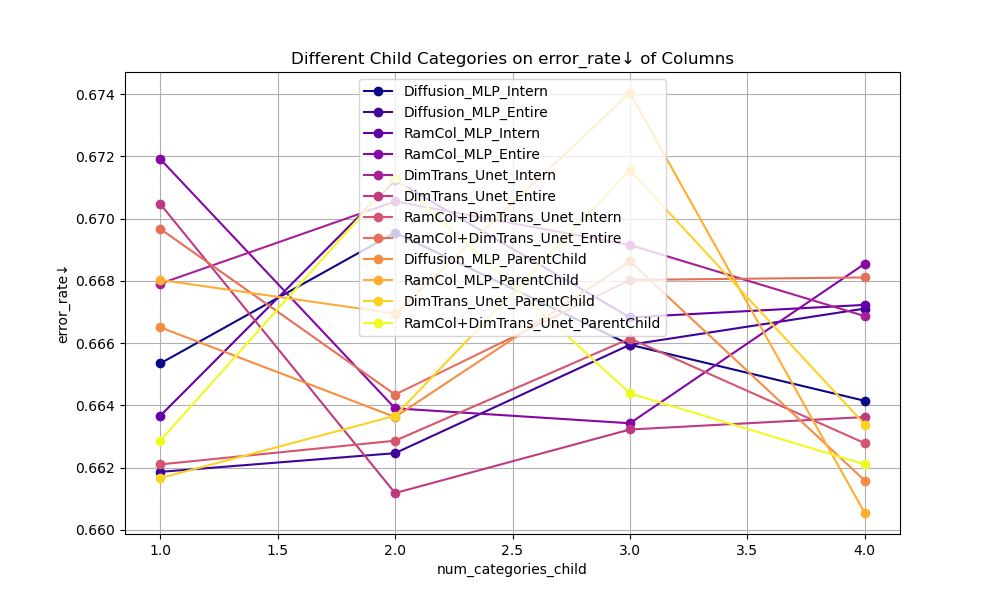

The file beside this chart, header and first rows:
num_columns, num_categories, num_categories_child, 方法, 列比例差异均值, fidelity Column, fidelity row, 错误分类率, 错误数量
25, 3, 1, Diffusion_MLP_Intern, 0.0125, 0.9813, 0.9423, 0.6653, 16617
25, 3, 1, Diffusion_MLP_Entire, 0.0106, 0.9841, 0.9447, 0.6619, 16530
25, 3, 1, RamCol_MLP_Intern, 0.0114, 0.9829, 0.9441, 0.6637, 16575
25, 3, 1, RamCol_MLP_Entire, 0.0111, 0.9834, 0.9443, 0.6719, 16781
25, 3, 1, DimTrans_Unet_Intern, 0.012, 0.982, 0.9439, 0.6679, 16681
25, 3, 1, DimTrans_Unet_Entire, 0.0125, 0.9812, 0.9426, 0.6705, 16745
25, 3, 1, RamCol+DimTrans_Unet_Intern, 0.0119, 0.9821, 0.9434, 0.6621, 16536
25, 3, 1, RamCol+DimTrans_Unet_Entire, 0.0138, 0.9793, 0.9419, 0.6697, 16725
25, 3, 1, Diffusion_MLP_ParentChild, 0.0865, 0.9844, 0.9442, 0.6665, 16646
25, 3, 1, RamCol_MLP_ParentChild, 0.0869, 0.9796, 0.9402, 0.668, 16684
25, 3, 1, DimTrans_Unet_ParentChild, 0.0713, 0.9826, 0.9431, 0.6617, 16525
25, 3, 1, RamCol+DimTrans_Unet_ParentChild, 0.0881, 0.9834, 0.9434, 0.6629, 16555
25, 3, 2, Diffusion_MLP_Intern, 0.0102, 0.9774, 0.9191, 0.6695, 16722
25, 3, 2, Diffusion_MLP_Entire, 0.0103, 0.9773, 0.9201, 0.6625, 16545
25, 3, 2, RamCol_MLP_Intern, 0.0104, 0.9771, 0.9198, 0.6712, 16764
25, 3, 2, RamCol_MLP_Entire, 0.0093, 0.9795, 0.9213, 0.6639, 16581
25, 3, 2, DimTrans_Unet_Intern, 0.0114, 0.9759, 0.9186, 0.6706, 16747
25, 3, 2, DimTrans_Unet_Entire, 0.0094, 0.9799, 0.9211, 0.6612, 16513
25, 3, 2, RamCol+DimTrans_Unet_Intern, 0.0099, 0.9786, 0.9216, 0.6629, 16555
25, 3, 2, RamCol+DimTrans_Unet_Entire, 0.0109, 0.9768, 0.9207, 0.6643, 16592
25, 3, 2, Diffusion_MLP_ParentChild, 0.0593, 0.9779, 0.9196, 0.6636, 16574
25, 3, 2, RamCol_MLP_ParentChild, 0.0677, 0.9774, 0.9191, 0.6669, 16657
25, 3, 2, DimTrans_Unet_ParentChild, 0.066, 0.978, 0.9195, 0.6637, 16575
25, 3, 2, RamCol+DimTrans_Unet_ParentChild, 0.0576, 0.9769, 0.9189, 0.6713, 16766
25, 3, 3, Diffusion_MLP_Intern, 0.0092, 0.9753, 0.9001, 0.6659, 16632
25, 3, 3, Diffusion_MLP_Entire, 0.009, 0.975, 0.9004, 0.6659, 16632
25, 3, 3, RamCol_MLP_Intern, 0.0107, 0.9718, 0.8977, 0.6668, 16654
25, 3, 3, RamCol_MLP_Entire, 0.0097, 0.9741, 0.8999, 0.6634, 16569
25, 3, 3, DimTrans_Unet_Intern, 0.0107, 0.9704, 0.8966, 0.6691, 16712
25, 3, 3, DimTrans_Unet_Entire, 0.01, 0.9729, 0.8983, 0.6632, 16564
25, 3, 3, RamCol+DimTrans_Unet_Intern, 0.0111, 0.9718, 0.8984, 0.6661, 16637
25, 3, 3, RamCol+DimTrans_Unet_Entire, 0.0101, 0.9733, 0.8987, 0.668, 16684
25, 3, 3, Diffusion_MLP_ParentChild, 0.0789, 0.972, 0.8965, 0.6686, 16699
25, 3, 3, RamCol_MLP_ParentChild, 0.0704, 0.9701, 0.8955, 0.674, 16834
25, 3, 3, DimTrans_Unet_ParentChild, 0.0708, 0.9747, 0.8982, 0.6716, 16772
25, 3, 3, RamCol+DimTrans_Unet_ParentChild, 0.0679, 0.9695, 0.896, 0.6644, 16593
25, 3, 4, Diffusion_MLP_Intern, 0.0094, 0.9691, 0.8797, 0.6641, 16587
25, 3, 4, Diffusion_MLP_Entire, 0.0092, 0.9704, 0.8809, 0.6671, 16661
25, 3, 4, RamCol_MLP_Intern, 0.01, 0.9685, 0.8792, 0.6672, 16664
25, 3, 4, RamCol_MLP_Entire, 0.0103, 0.9694, 0.8794, 0.6685, 16697
25, 3, 4, DimTrans_Unet_Intern, 0.0093, 0.9705, 0.8801, 0.6669, 16655
25, 3, 4, DimTrans_Unet_Entire, 0.0101, 0.9692, 0.879, 0.6636, 16574
25, 3, 4, RamCol+DimTrans_Unet_Intern, 0.009, 0.9719, 0.8816, 0.6628, 16553
25, 3, 4, RamCol+DimTrans_Unet_Entire, 0.01, 0.9702, 0.8806, 0.6681, 16686
25, 3, 4, Diffusion_MLP_ParentChild, 0.0521, 0.9704, 0.879, 0.6616, 16523
25, 3, 4, RamCol_MLP_ParentChild, 0.0642, 0.9708, 0.8792, 0.6605, 16497
25, 3, 4, DimTrans_Unet_ParentChild, 0.0772, 0.9713, 0.8796, 0.6634, 16568
25, 3, 4, RamCol+DimTrans_Unet_ParentChild, 0.0662, 0.9703, 0.8792, 0.6621, 16536
